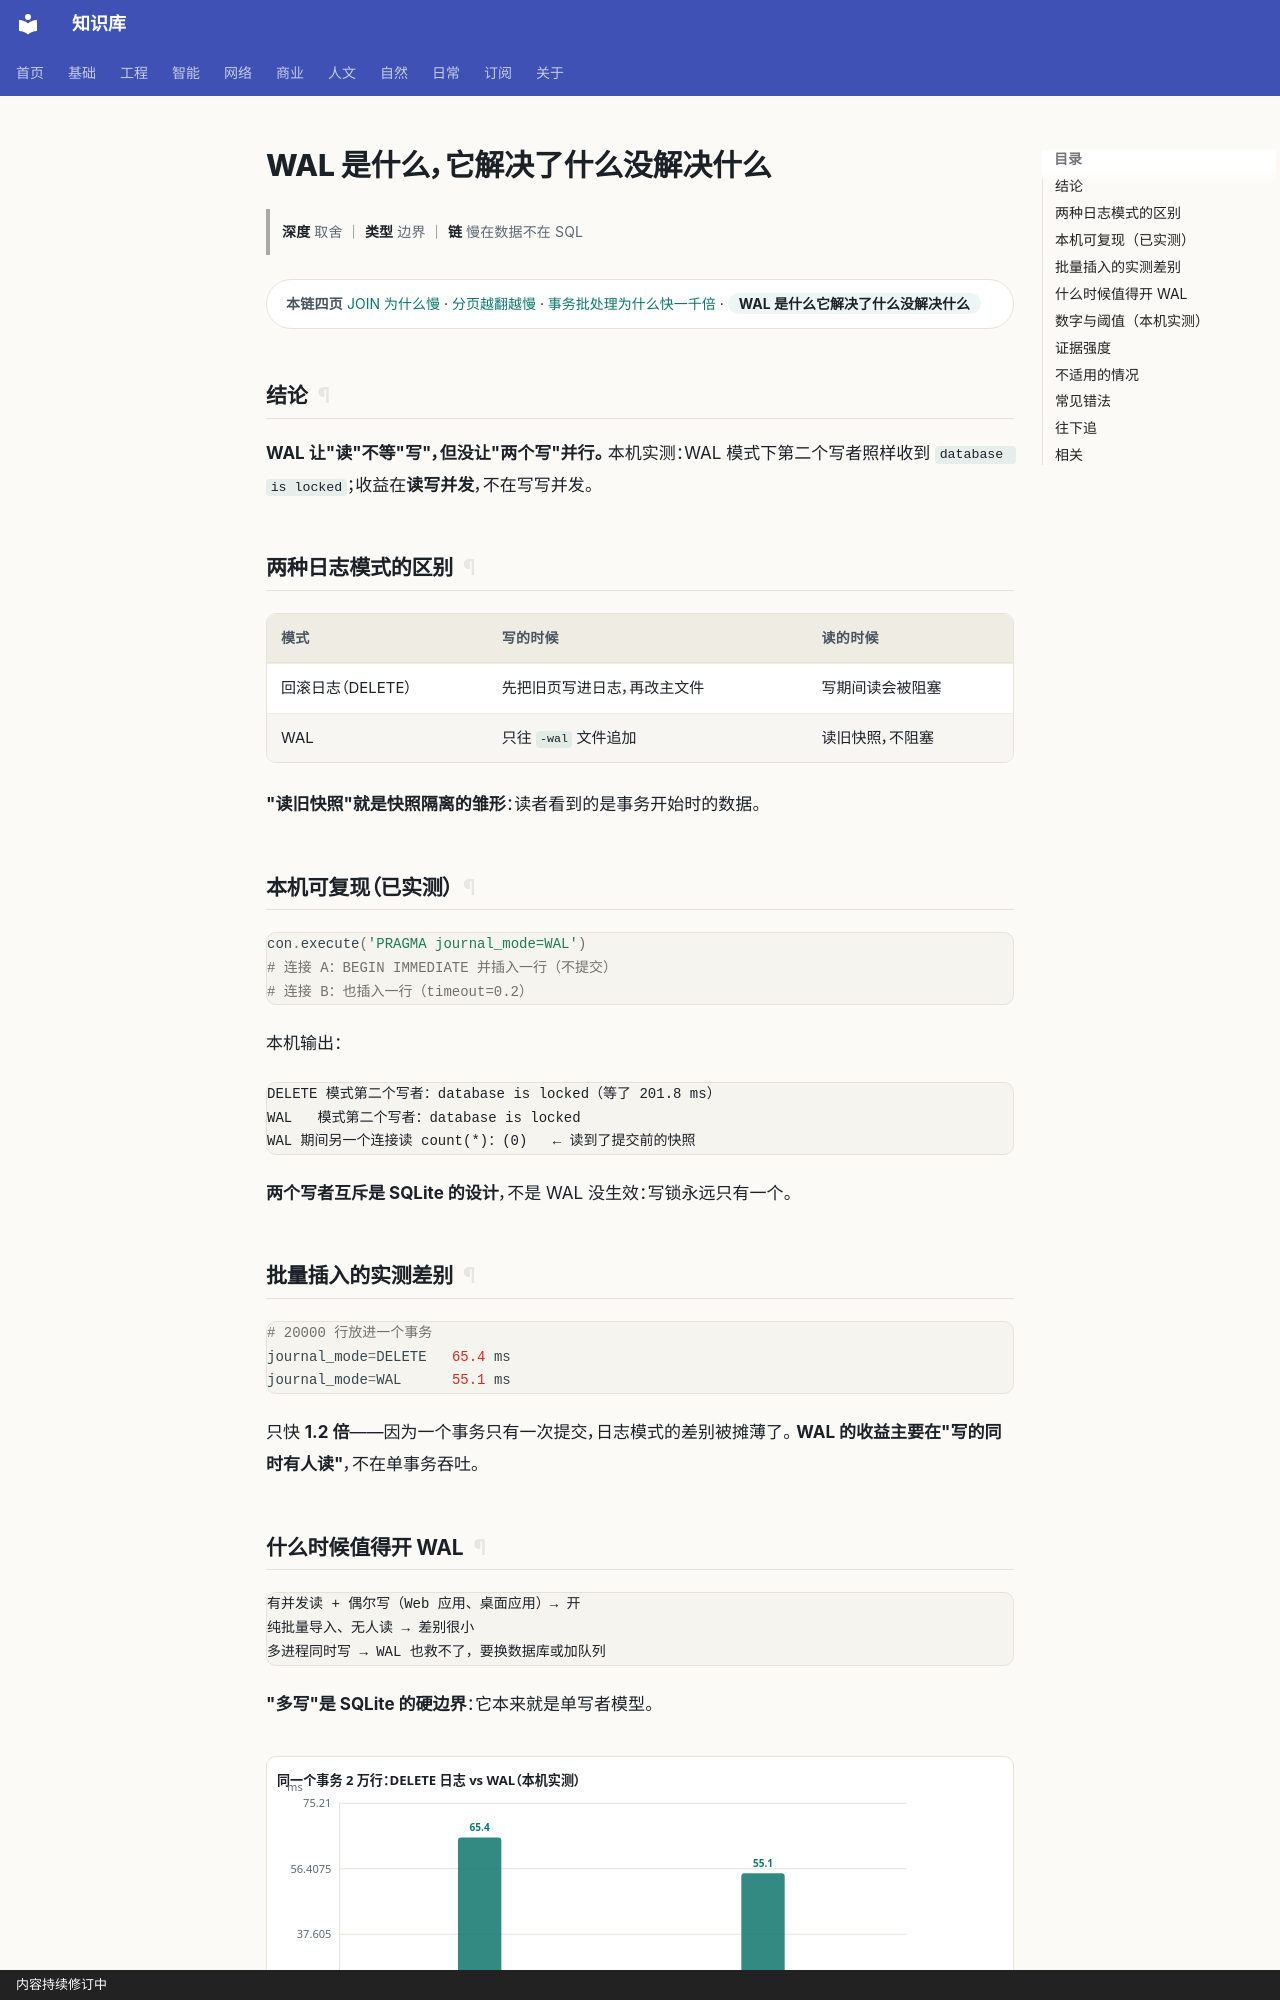

repository: gh503/kb · page: 工程/数据库/WAL是什么它解决了什么没解决什么/index.html · generator: mkdocs · copyright: 内容持续修订中

# WAL 是什么，它解决了什么没解决什么

> **深度** 取舍 ｜ **类型** 边界 ｜ **链** 慢在数据不在 SQL

<div class="kb-chain" markdown>
<span class="kb-chain__label">本链四页</span> [JOIN 为什么慢](JOIN为什么慢.md) · [分页越翻越慢](分页越翻越慢.md) · [事务批处理为什么快一千倍](事务批处理为什么快一千倍.md) · <span class="kb-chain__now">WAL 是什么它解决了什么没解决什么</span>
</div>


## 结论

**WAL 让"读"不等"写"，但没让"两个写"并行。**
本机实测：WAL 模式下第二个写者照样收到 `database is locked`；收益在**读写并发**，不在写写并发。

## 两种日志模式的区别

| 模式 | 写的时候 | 读的时候 |
| --- | --- | --- |
| 回滚日志（DELETE） | 先把旧页写进日志，再改主文件 | 写期间读会被阻塞 |
| WAL | 只往 `-wal` 文件追加 | 读旧快照，不阻塞 |

**"读旧快照"就是快照隔离的雏形**：读者看到的是事务开始时的数据。

## 本机可复现（已实测）

```python
con.execute('PRAGMA journal_mode=WAL')
# 连接 A：BEGIN IMMEDIATE 并插入一行（不提交）
# 连接 B：也插入一行（timeout=0.2）
```

本机输出：

```text
DELETE 模式第二个写者：database is locked（等了 201.8 ms）
WAL   模式第二个写者：database is locked
WAL 期间另一个连接读 count(*)：(0)   ← 读到了提交前的快照
```

**两个写者互斥是 SQLite 的设计**，不是 WAL 没生效：写锁永远只有一个。

## 批量插入的实测差别

```python
# 20000 行放进一个事务
journal_mode=DELETE   65.4 ms
journal_mode=WAL      55.1 ms
```

只快 **1.2 倍**——因为一个事务只有一次提交，日志模式的差别被摊薄了。
**WAL 的收益主要在"写的同时有人读"**，不在单事务吞吐。
